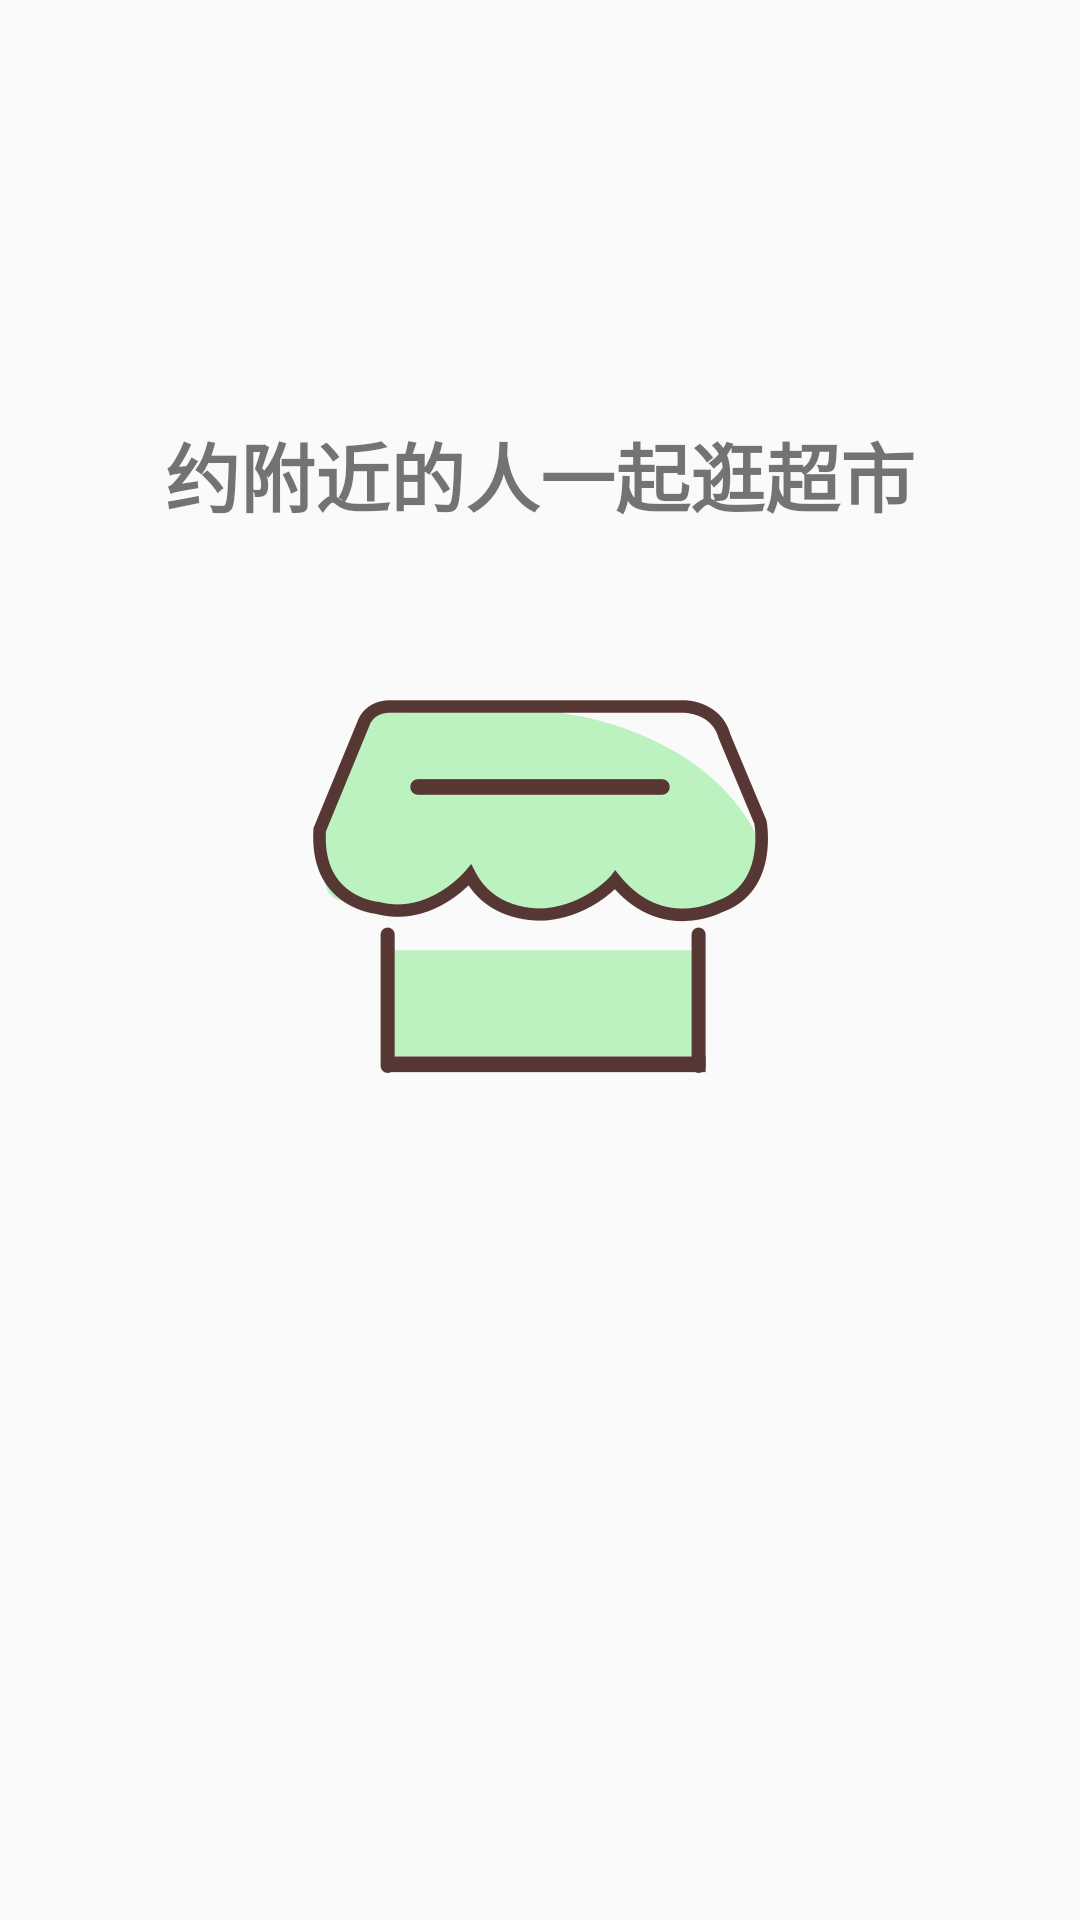

Produce the Android XML layout that renders to this screen, including the resource entries it uses.
<!-- AndroidManifest.xml: application theme AppTheme -->
<!-- res/layout/guidance_item_1.xml -->
<?xml version="1.0" encoding="utf-8"?>
<RelativeLayout xmlns:android="http://schemas.android.com/apk/res/android"
    xmlns:tools="http://schemas.android.com/tools"
    xmlns:app="http://schemas.android.com/apk/res-auto"
    android:orientation="vertical"
    android:layout_width="match_parent"
    android:layout_height="match_parent">
    <TextView
        android:layout_width="wrap_content"
        android:layout_height="wrap_content"
        android:text="约附近的人一起逛超市"
        android:textSize="25sp"
        android:drawableBottom="@mipmap/ic_index_shop"
        android:textStyle="bold"
        android:drawablePadding="30dp"
        android:layout_marginTop="140dp"
        android:layout_alignParentTop="true"
        android:layout_centerHorizontal="true" />
</RelativeLayout>
<!-- resources referenced by this layout -->
<resources>
  <!-- mipmap ic_index_shop: png bitmap (mipmap-xxhdpi, 32573 bytes) -->
  <style name="AppTheme" parent="Theme.AppCompat.Light.NoActionBar">
          
          <item name="colorPrimary">@color/colorPrimary</item>
          <item name="colorPrimaryDark">@color/colorPrimaryDark</item>
          <item name="colorAccent">@color/colorAccent</item>
      </style>
  <color name="colorPrimary">#ffffff</color>
  <color name="colorPrimaryDark">#ffffff</color>
  <color name="colorAccent">#ffffff</color>
</resources>
